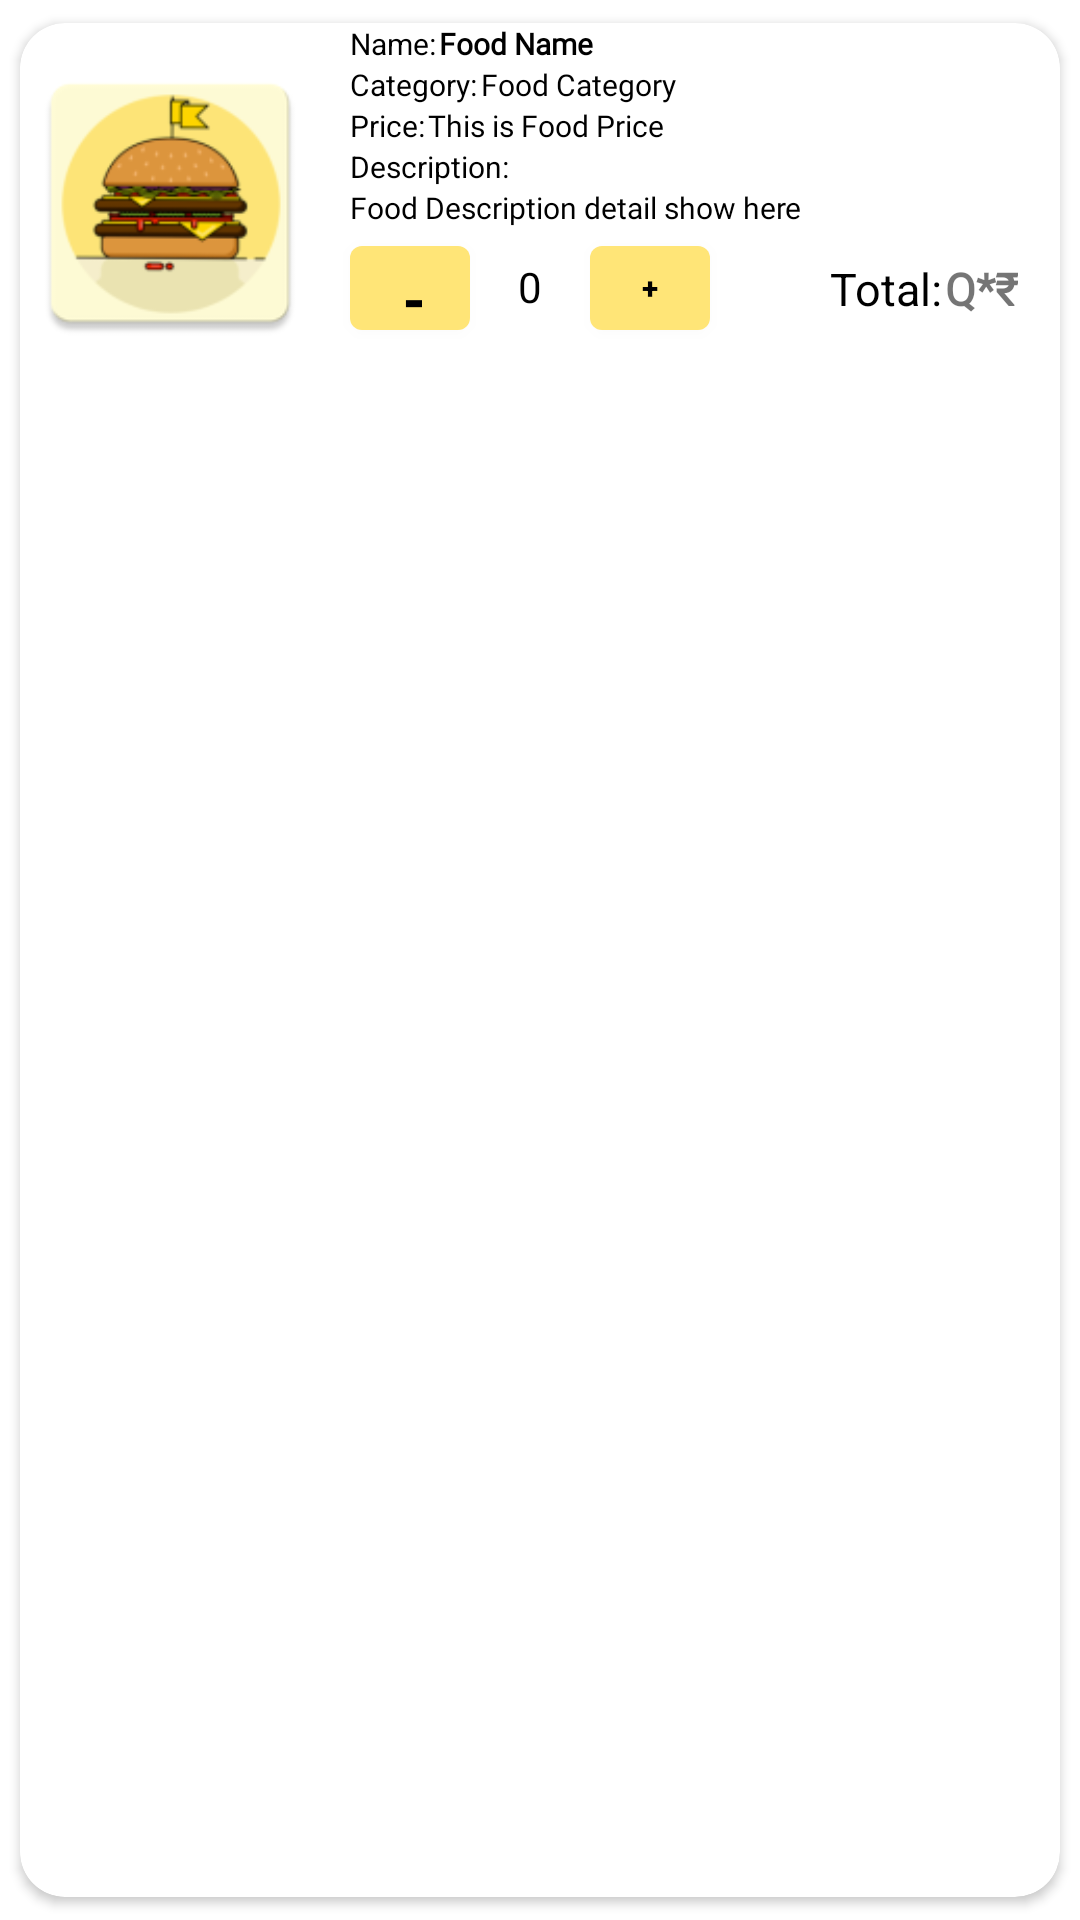

Here is an Android app screen rendered from its layout file. Give the layout XML and the strings, colors and styles it references.
<!-- AndroidManifest.xml: application theme Theme.CaseStudy -->
<!-- res/layout/cartfoodcardview.xml -->
<?xml version="1.0" encoding="utf-8"?>
<androidx.cardview.widget.CardView xmlns:android="http://schemas.android.com/apk/res/android"
    android:layout_width="match_parent"
    android:layout_height="wrap_content"
    xmlns:app="http://schemas.android.com/apk/res-auto"
    app:cardCornerRadius="15dp"
    android:elevation="40dp"
    app:cardUseCompatPadding="true">

    <RelativeLayout
        android:layout_width="match_parent"
        android:layout_height="120dp">

        <ImageView
            android:id="@+id/cartfoodimage"
            android:layout_width="100dp"
            android:layout_height="180dp"
            android:layout_centerVertical="true"
            android:src="@mipmap/ic_launcher"
            android:layout_alignParentLeft="true"
            android:layout_alignParentTop="true" />


        <TextView
            android:layout_width="wrap_content"
            android:layout_height="wrap_content"
            android:id="@+id/lblfoodname"
            android:text="Name:"
            android:textSize="10sp"
            android:textColor="#000"
            android:layout_toRightOf="@id/cartfoodimage"
            android:layout_marginLeft="10dp" />


        <TextView
            android:layout_width="match_parent"
            android:layout_height="wrap_content"
            android:id="@+id/cartfoodname"
            android:text="Food Name"
            android:textStyle="bold"
            android:textSize="10sp"
            android:textColor="#000"
            android:layout_toRightOf="@id/lblfoodname"
            android:layout_marginLeft="1dp"
            android:fontFamily="@font/poppins_medium" />


        <TextView
            android:layout_width="wrap_content"
            android:layout_height="wrap_content"
            android:id="@+id/lblfoodcategory"
            android:text="Category:"
            android:textSize="10sp"
            android:textColor="#000"
            android:layout_toRightOf="@id/cartfoodimage"
            android:layout_below="@id/cartfoodname"
            android:layout_marginLeft="10dp" />


        <TextView
            android:layout_width="wrap_content"
            android:layout_height="wrap_content"
            android:id="@+id/cartfoodcategory"
            android:text="Food Category "
            android:textSize="10sp"
            android:textColor="#000"
            android:layout_toRightOf="@id/lblfoodcategory"
            android:layout_below="@id/cartfoodname"
            android:layout_marginLeft="1dp"
            android:fontFamily="@font/poppins_medium" />


        <TextView
            android:layout_width="wrap_content"
            android:layout_height="wrap_content"
            android:id="@+id/lblfoodprice"
            android:text="Price:"
            android:textSize="10sp"
            android:textColor="#000"
            android:layout_toRightOf="@id/cartfoodimage"
            android:layout_below="@id/cartfoodcategory"
            android:layout_marginLeft="10dp" />


        <TextView
            android:layout_width="wrap_content"
            android:layout_height="wrap_content"
            android:id="@+id/cartfoodprice"
            android:text="This is Food Price"
            android:textSize="10sp"
            android:textColor="#000"
            android:layout_toRightOf="@id/lblfoodprice"
            android:layout_below="@id/cartfoodcategory"
            android:layout_marginLeft="1dp"
            android:fontFamily="@font/poppins_medium" />


        <TextView
            android:layout_width="wrap_content"
            android:layout_height="wrap_content"
            android:id="@+id/lblfooddescription"
            android:text="Description:"
            android:textSize="10sp"
            android:textColor="#000"
            android:layout_toRightOf="@id/cartfoodimage"
            android:layout_below="@id/cartfoodprice"
            android:layout_marginLeft="10dp" />


        <TextView
            android:layout_width="wrap_content"
            android:layout_height="wrap_content"
            android:id="@+id/cartfooddescription"
            android:text="Food Description detail show here"
            android:textSize="10sp"
            android:textColor="#000"
            android:fontFamily="@font/andada"
            android:layout_toRightOf="@id/cartfoodimage"
            android:layout_below="@id/lblfooddescription"
            android:layout_marginLeft="10dp" />

        <com.google.android.material.button.MaterialButton
            android:id="@+id/cartdecrementItem"
            android:layout_width="40dp"
            android:layout_height="40dp"
            android:text="-"
            android:textSize="20dp"
            android:textStyle="bold"
            android:textColor="@color/black"
            android:layout_below="@id/cartfooddescription"
            android:layout_toRightOf="@id/cartfoodimage"
            android:layout_marginLeft="10dp"
            android:textAlignment="center" />

        <TextView
            android:id="@+id/cartitemNumber"
            android:layout_width="40dp"
            android:layout_height="wrap_content"
            android:textColor="@color/black"
            android:layout_below="@id/cartfooddescription"
            android:layout_toRightOf="@id/cartdecrementItem"
            android:text="0"
            android:layout_marginTop="10dp"
            android:textAlignment="center" />

        <com.google.android.material.button.MaterialButton
            android:id="@+id/cartincrementItem"
            android:layout_width="40dp"
            android:layout_height="40dp"
            android:text="+"
            android:textSize="10dp"
            android:textStyle="bold"
            android:textColor="@color/black"
            android:layout_below="@id/cartfooddescription"
            android:layout_toRightOf="@id/cartitemNumber"
            android:textAlignment="center"
            android:onClick="increment" />

        
        
        
        
        
        
        
        
        

        <TextView
            android:id="@+id/lbltotal"
            android:layout_width="wrap_content"
            android:layout_height="wrap_content"
            android:layout_below="@id/cartfooddescription"
            android:layout_toRightOf="@id/cartincrementItem"
            android:text="Total:"
            android:textSize="15sp"
            android:textColor="#000"
            android:layout_marginLeft="40dp"
            android:layout_marginTop="10dp" />

        <TextView
            android:id="@+id/cartfoodtotal"
            android:layout_width="wrap_content"
            android:layout_height="wrap_content"
            android:layout_toRightOf="@+id/lbltotal"
            android:layout_below="@+id/cartfooddescription"
            android:text="Q*₹"
            android:layout_marginLeft="1dp"
            android:fontFamily="@font/poppins_medium"
            android:textSize="15sp"
            android:textStyle="bold"
            android:layout_marginTop="10dp" />

        <ImageView
            android:id="@+id/cartfooddelete"
            android:layout_width="wrap_content"
            android:layout_height="wrap_content"
            android:src="@drawable/ic_baseline_close"
            android:layout_alignParentRight="true"
            android:layout_marginRight="5dp" />


    </RelativeLayout>

</androidx.cardview.widget.CardView>
<!-- resources referenced by this layout -->
<resources>
  <color name="black">#FF000000</color>
  <!-- mipmap ic_launcher: png bitmap (mipmap-hdpi, 4321 bytes) -->
  <style name="Theme.CaseStudy" parent="Theme.MaterialComponents.Light">
          
          <item name="colorPrimary">@color/darkYellow</item>
          <item name="colorPrimaryVariant">@color/darkYellow</item>
          <item name="colorOnPrimary">@color/white</item>
          
          <item name="colorSecondary">@color/lightYellow</item>
          <item name="colorSecondaryVariant">@color/teal_700</item>
          <item name="colorOnSecondary">@color/black</item>
          
          <item name="android:statusBarColor" tools:targetApi="l">?attr/colorPrimaryVariant</item>
          
      </style>
  <color name="darkYellow">#FFE577</color>
  <color name="white">#FFFFFFFF</color>
  <color name="lightYellow">#FFFCD6</color>
  <color name="teal_700">#FF018786</color>
</resources>
